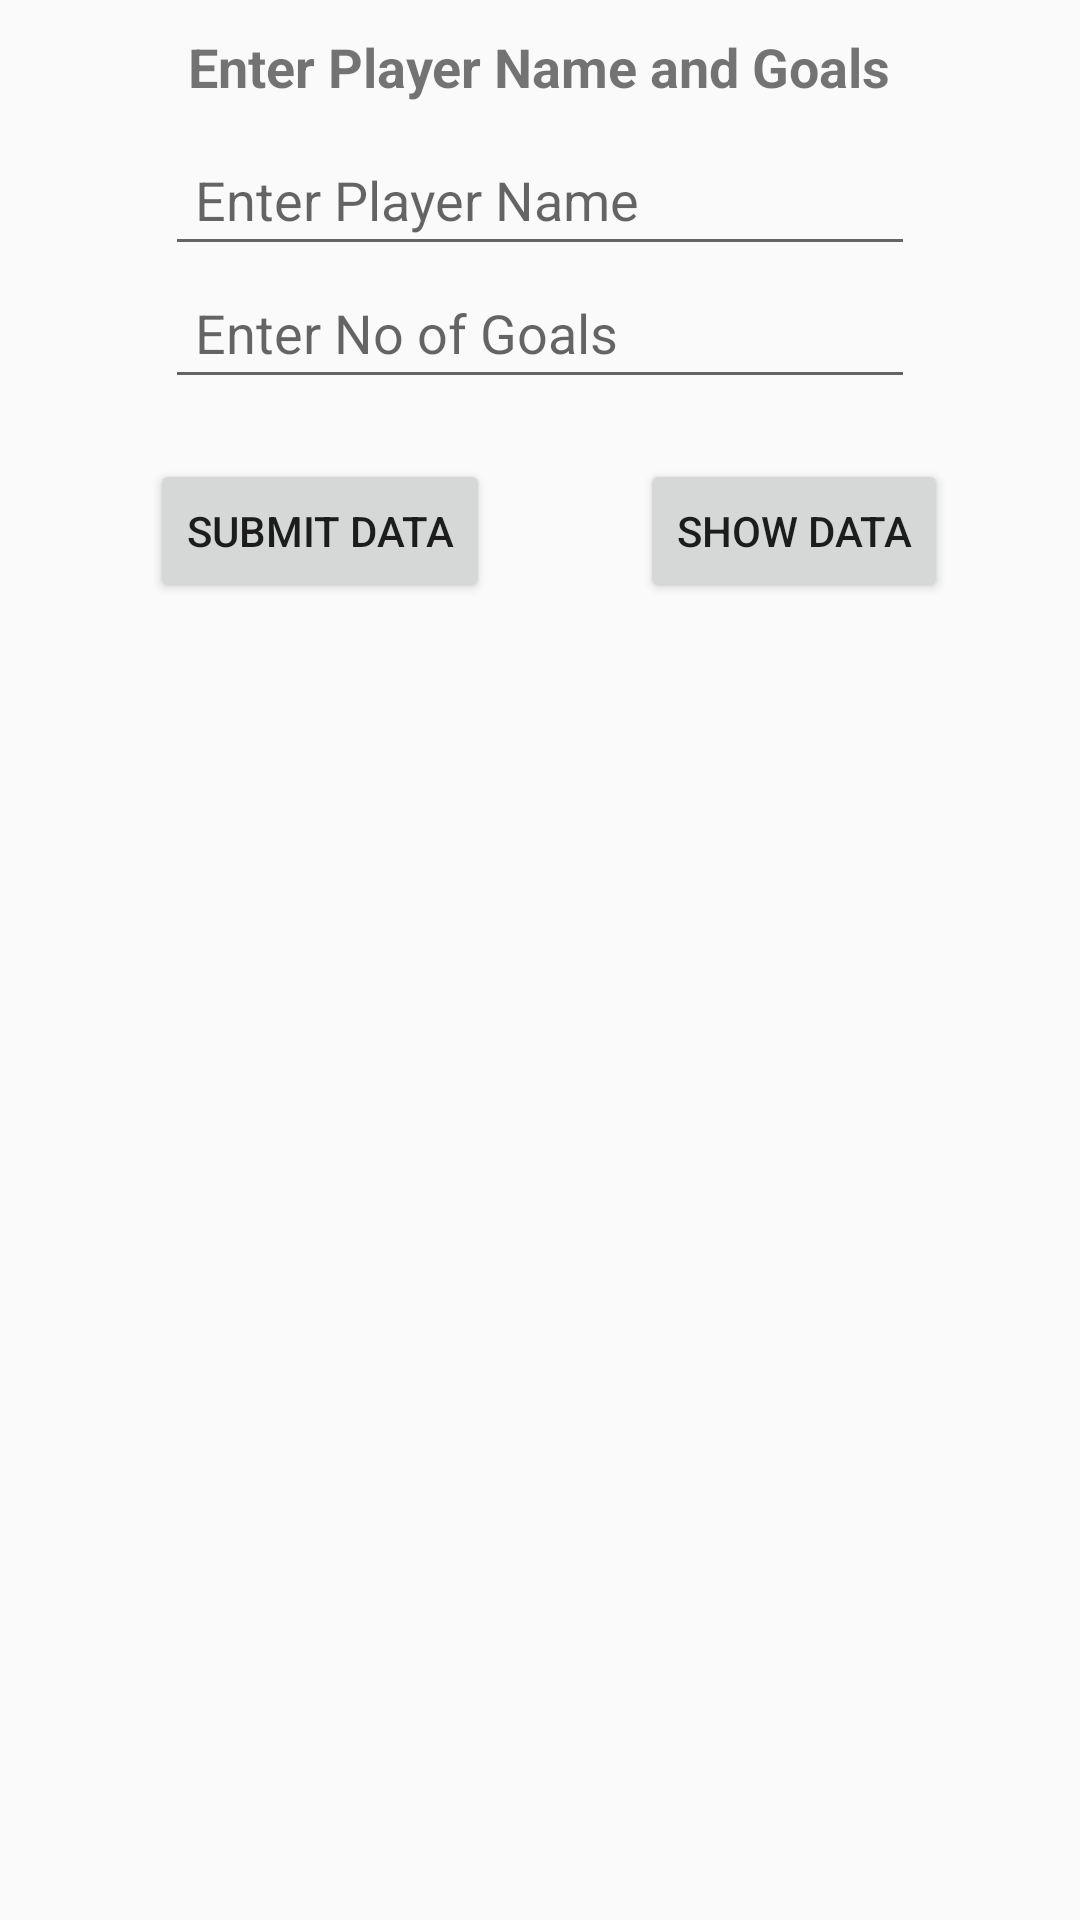

Write the Android layout XML for this screen, with the resource values it uses.
<!-- AndroidManifest.xml: application theme MyMaterialTheme -->
<!-- res/layout/contentview.xml -->
<?xml version="1.0" encoding="utf-8"?>
<RelativeLayout xmlns:android="http://schemas.android.com/apk/res/android"
    android:layout_width="match_parent"
    android:layout_height="match_parent">

    <TextView
        android:id="@+id/pform"
        android:layout_width="wrap_content"
        android:layout_height="wrap_content"
        android:text="Enter Player Name and Goals"
        android:textSize="18sp"
        android:textStyle="bold"
        android:padding="10dp"
        android:layout_centerHorizontal="true"/>

    <EditText
        android:id="@+id/pname"
        android:layout_width="250dp"
        android:layout_height="wrap_content"
        android:layout_below="@+id/pform"
        android:padding="10dp"
        android:layout_centerHorizontal="true"
        android:hint="Enter Player Name"
        />

    <EditText
        android:id="@+id/pgoal"
        android:layout_width="250dp"
        android:layout_height="wrap_content"
        android:layout_below="@+id/pname"
        android:padding="10dp"
        android:layout_centerHorizontal="true"
        android:hint="Enter No of Goals"
        />

    <Button
        android:id="@+id/pbutton"
        android:text="Submit Data"
        android:layout_width="wrap_content"
        android:layout_height="wrap_content"
        android:layout_below="@+id/pgoal"
        android:layout_marginTop="20dp"
        android:layout_marginLeft="50dp"/>

    <Button
        android:id="@+id/pshowbutton"
        android:text="Show Data"
        android:layout_width="wrap_content"
        android:layout_height="wrap_content"
        android:layout_below="@+id/pgoal"
        android:layout_toRightOf="@+id/pbutton"
        android:layout_marginTop="20dp"
        android:layout_marginLeft="50dp"/>


</RelativeLayout>
<!-- resources referenced by this layout -->
<resources>
  <style name="MyMaterialTheme" parent="MyMaterialTheme.Base">
  
      </style>
  <style name="MyMaterialTheme.Base" parent="Theme.AppCompat.Light.DarkActionBar">
          <item name="windowNoTitle">true</item>
          <item name="windowActionBar">true</item>
          <item name="colorPrimary">@color/colorPrimary</item>
          <item name="colorPrimaryDark">@color/colorPrimaryDark</item>
          <item name="colorAccent">@color/colorAccent</item>
      </style>
  <!-- not gathered from this repository: default colours our renderer supplied (Android Studio template values) -->
  <color name="colorPrimary">#FF6200EE</color>
  <color name="colorPrimaryDark">#FF3700B3</color>
  <color name="colorAccent">#FF03DAC5</color>
</resources>
